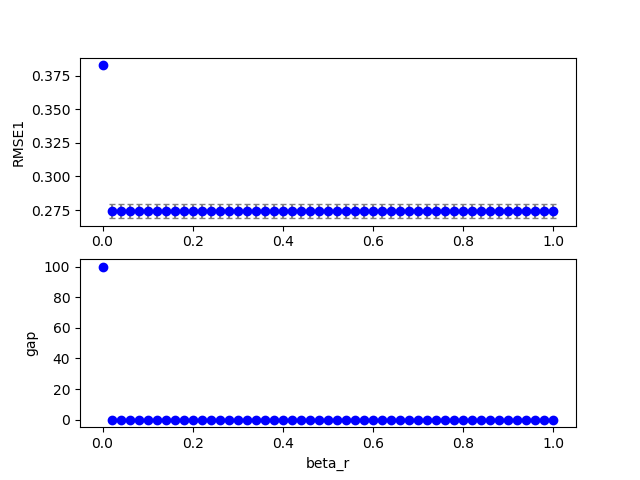

Data behind this chart, as committed beside it:
3, 0, 47, 200, 100, 0.110000, 0.000000, 0.000000, 0.130000, 0.000000, 0.000000, 0.100000, 0.940000, 0.100000, 1.000000, 0.100000, 0.271355, 0.000000, 0.000000
3, 0, 17, 200, 100, 0.11, 0.000000, 0.000000, 0.13, 0.000000, 0.000000, 0.1, 0.34, 0.1, 1, 0.1, 0.2714, 0.000000, 0.000000
3, 0, 1, 200, 100, 0.11, 0.000000, 0.000000, 0.13, 0.000000, 0.000000, 0.1, 0.02, 0.1, 1, 0.1, 0.2714, 0.000000, 0.000000
3, 0, 4, 200, 100, 0.11, 0.000000, 0.000000, 0.13, 0.000000, 0.000000, 0.1, 0.08, 0.1, 1, 0.1, 0.2714, 0.000000, 0.000000
3, 0, 46, 200, 100, 0.11, 0.000000, 0.000000, 0.13, 0.000000, 0.000000, 0.1, 0.92, 0.1, 1, 0.1, 0.2714, 0.000000, 0.000000
3, 0, 5, 200, 100, 0.11, 0.000000, 0.000000, 0.13, 0.000000, 0.000000, 0.1, 0.1, 0.1, 1, 0.1, 0.2714, 0.000000, 0.000000
3, 0, 21, 200, 100, 0.11, 0.000000, 0.000000, 0.13, 0.000000, 0.000000, 0.1, 0.42, 0.1, 1, 0.1, 0.2714, 0.000000, 0.000000
3, 0, 39, 200, 100, 0.11, 0.000000, 0.000000, 0.13, 0.000000, 0.000000, 0.1, 0.78, 0.1, 1, 0.1, 0.2714, 0.000000, 0.000000
3, 0, 6, 200, 100, 0.11, 0.000000, 0.000000, 0.13, 0.000000, 0.000000, 0.1, 0.12, 0.1, 1, 0.1, 0.2714, 0.000000, 0.000000
3, 0, 27, 200, 100, 0.11, 0.000000, 0.000000, 0.13, 0.000000, 0.000000, 0.1, 0.54, 0.1, 1, 0.1, 0.2714, 0.000000, 0.000000
3, 0, 35, 200, 100, 0.11, 0.000000, 0.000000, 0.13, 0.000000, 0.000000, 0.1, 0.7, 0.1, 1, 0.1, 0.2714, 0.000000, 0.000000
3, 0, 15, 200, 100, 0.11, 0.000000, 0.000000, 0.13, 0.000000, 0.000000, 0.1, 0.3, 0.1, 1, 0.1, 0.2714, 0.000000, 0.000000
3, 0, 29, 200, 100, 0.11, 0.000000, 0.000000, 0.13, 0.000000, 0.000000, 0.1, 0.58, 0.1, 1, 0.1, 0.2714, 0.000000, 0.000000
3, 0, 41, 200, 100, 0.11, 0.000000, 0.000000, 0.13, 0.000000, 0.000000, 0.1, 0.82, 0.1, 1, 0.1, 0.2714, 0.000000, 0.000000
3, 0, 24, 200, 100, 0.11, 0.000000, 0.000000, 0.13, 0.000000, 0.000000, 0.1, 0.48, 0.1, 1, 0.1, 0.2714, 0.000000, 0.000000
3, 0, 28, 200, 100, 0.11, 0.000000, 0.000000, 0.13, 0.000000, 0.000000, 0.1, 0.56, 0.1, 1, 0.1, 0.2714, 0.000000, 0.000000
3, 0, 44, 200, 100, 0.11, 0.000000, 0.000000, 0.13, 0.000000, 0.000000, 0.1, 0.88, 0.1, 1, 0.1, 0.2714, 0.000000, 0.000000
3, 0, 14, 200, 100, 0.11, 0.000000, 0.000000, 0.13, 0.000000, 0.000000, 0.1, 0.28, 0.1, 1, 0.1, 0.2714, 0.000000, 0.000000
3, 0, 0, 200, 100, 0.11, 0.000000, 0.000000, 0.13, 0.000000, 0.000000, 0.1, 0.000000, 0.1, 1, 0.1, 0.3829, 0.000000, 100
3, 0, 22, 200, 100, 0.11, 0.000000, 0.000000, 0.13, 0.000000, 0.000000, 0.1, 0.44, 0.1, 1, 0.1, 0.2714, 0.000000, 0.000000
3, 0, 16, 200, 100, 0.11, 0.000000, 0.000000, 0.13, 0.000000, 0.000000, 0.1, 0.32, 0.1, 1, 0.1, 0.2714, 0.000000, 0.000000
3, 0, 3, 200, 100, 0.11, 0.000000, 0.000000, 0.13, 0.000000, 0.000000, 0.1, 0.06, 0.1, 1, 0.1, 0.2714, 0.000000, 0.000000
3, 0, 11, 200, 100, 0.11, 0.000000, 0.000000, 0.13, 0.000000, 0.000000, 0.1, 0.22, 0.1, 1, 0.1, 0.2714, 0.000000, 0.000000
3, 0, 38, 200, 100, 0.11, 0.000000, 0.000000, 0.13, 0.000000, 0.000000, 0.1, 0.76, 0.1, 1, 0.1, 0.2714, 0.000000, 0.000000
3, 0, 20, 200, 100, 0.11, 0.000000, 0.000000, 0.13, 0.000000, 0.000000, 0.1, 0.4, 0.1, 1, 0.1, 0.2714, 0.000000, 0.000000
3, 0, 23, 200, 100, 0.11, 0.000000, 0.000000, 0.13, 0.000000, 0.000000, 0.1, 0.46, 0.1, 1, 0.1, 0.2714, 0.000000, 0.000000
3, 0, 26, 200, 100, 0.11, 0.000000, 0.000000, 0.13, 0.000000, 0.000000, 0.1, 0.52, 0.1, 1, 0.1, 0.2714, 0.000000, 0.000000
3, 0, 30, 200, 100, 0.11, 0.000000, 0.000000, 0.13, 0.000000, 0.000000, 0.1, 0.6, 0.1, 1, 0.1, 0.2714, 0.000000, 0.000000
3, 0, 10, 200, 100, 0.11, 0.000000, 0.000000, 0.13, 0.000000, 0.000000, 0.1, 0.2, 0.1, 1, 0.1, 0.2714, 0.000000, 0.000000
3, 0, 43, 200, 100, 0.11, 0.000000, 0.000000, 0.13, 0.000000, 0.000000, 0.1, 0.86, 0.1, 1, 0.1, 0.2714, 0.000000, 0.000000
3, 0, 9, 200, 100, 0.11, 0.000000, 0.000000, 0.13, 0.000000, 0.000000, 0.1, 0.18, 0.1, 1, 0.1, 0.2714, 0.000000, 0.000000
3, 0, 40, 200, 100, 0.11, 0.000000, 0.000000, 0.13, 0.000000, 0.000000, 0.1, 0.8, 0.1, 1, 0.1, 0.2714, 0.000000, 0.000000
3, 0, 12, 200, 100, 0.11, 0.000000, 0.000000, 0.13, 0.000000, 0.000000, 0.1, 0.24, 0.1, 1, 0.1, 0.2714, 0.000000, 0.000000
3, 0, 18, 200, 100, 0.11, 0.000000, 0.000000, 0.13, 0.000000, 0.000000, 0.1, 0.36, 0.1, 1, 0.1, 0.2714, 0.000000, 0.000000
3, 0, 8, 200, 100, 0.11, 0.000000, 0.000000, 0.13, 0.000000, 0.000000, 0.1, 0.16, 0.1, 1, 0.1, 0.2714, 0.000000, 0.000000
3, 0, 31, 200, 100, 0.11, 0.000000, 0.000000, 0.13, 0.000000, 0.000000, 0.1, 0.62, 0.1, 1, 0.1, 0.2714, 0.000000, 0.000000
3, 0, 13, 200, 100, 0.11, 0.000000, 0.000000, 0.13, 0.000000, 0.000000, 0.1, 0.26, 0.1, 1, 0.1, 0.2714, 0.000000, 0.000000
3, 0, 36, 200, 100, 0.11, 0.000000, 0.000000, 0.13, 0.000000, 0.000000, 0.1, 0.72, 0.1, 1, 0.1, 0.2714, 0.000000, 0.000000
3, 0, 37, 200, 100, 0.11, 0.000000, 0.000000, 0.13, 0.000000, 0.000000, 0.1, 0.74, 0.1, 1, 0.1, 0.2714, 0.000000, 0.000000
3, 0, 19, 200, 100, 0.11, 0.000000, 0.000000, 0.13, 0.000000, 0.000000, 0.1, 0.38, 0.1, 1, 0.1, 0.2714, 0.000000, 0.000000
3, 0, 33, 200, 100, 0.11, 0.000000, 0.000000, 0.13, 0.000000, 0.000000, 0.1, 0.66, 0.1, 1, 0.1, 0.2714, 0.000000, 0.000000
3, 0, 32, 200, 100, 0.11, 0.000000, 0.000000, 0.13, 0.000000, 0.000000, 0.1, 0.64, 0.1, 1, 0.1, 0.2714, 0.000000, 0.000000
3, 0, 7, 200, 100, 0.11, 0.000000, 0.000000, 0.13, 0.000000, 0.000000, 0.1, 0.14, 0.1, 1, 0.1, 0.2714, 0.000000, 0.000000
3, 0, 45, 200, 100, 0.11, 0.000000, 0.000000, 0.13, 0.000000, 0.000000, 0.1, 0.9, 0.1, 1, 0.1, 0.2714, 0.000000, 0.000000
3, 0, 25, 200, 100, 0.11, 0.000000, 0.000000, 0.13, 0.000000, 0.000000, 0.1, 0.5, 0.1, 1, 0.1, 0.2714, 0.000000, 0.000000
3, 0, 34, 200, 100, 0.11, 0.000000, 0.000000, 0.13, 0.000000, 0.000000, 0.1, 0.68, 0.1, 1, 0.1, 0.2714, 0.000000, 0.000000
3, 0, 2, 200, 100, 0.11, 0.000000, 0.000000, 0.13, 0.000000, 0.000000, 0.1, 0.04, 0.1, 1, 0.1, 0.2714, 0.000000, 0.000000
3, 0, 42, 200, 100, 0.11, 0.000000, 0.000000, 0.13, 0.000000, 0.000000, 0.1, 0.84, 0.1, 1, 0.1, 0.2714, 0.000000, 0.000000
3, 0, 49, 200, 100, 0.11, 0.000000, 0.000000, 0.13, 0.000000, 0.000000, 0.1, 0.98, 0.1, 1, 0.1, 0.2714, 0.000000, 0.000000
3, 0, 50, 200, 100, 0.11, 0.000000, 0.000000, 0.13, 0.000000, 0.000000, 0.1, 1, 0.1, 1, 0.1, 0.2714, 0.000000, 0.000000
3, 1, 3, 200, 100, 0.11, 0.000000, 0.000000, 0.13, 0.000000, 0.000000, 0.1, 0.06, 0.1, 1, 0.1, 0.2716, 0.000000, 0.000000
3, 1, 0, 200, 100, 0.11, 0.000000, 0.000000, 0.13, 0.000000, 0.000000, 0.1, 0.000000, 0.1, 1, 0.1, 0.3829, 0.000000, 100
3, 1, 1, 200, 100, 0.11, 0.000000, 0.000000, 0.13, 0.000000, 0.000000, 0.1, 0.02, 0.1, 1, 0.1, 0.2716, 0.000000, 0.000000
3, 1, 10, 200, 100, 0.11, 0.000000, 0.000000, 0.13, 0.000000, 0.000000, 0.1, 0.2, 0.1, 1, 0.1, 0.2716, 0.000000, 0.000000
3, 1, 4, 200, 100, 0.11, 0.000000, 0.000000, 0.13, 0.000000, 0.000000, 0.1, 0.08, 0.1, 1, 0.1, 0.2716, 0.000000, 0.000000
3, 1, 11, 200, 100, 0.11, 0.000000, 0.000000, 0.13, 0.000000, 0.000000, 0.1, 0.22, 0.1, 1, 0.1, 0.2716, 0.000000, 0.000000
3, 1, 5, 200, 100, 0.11, 0.000000, 0.000000, 0.13, 0.000000, 0.000000, 0.1, 0.1, 0.1, 1, 0.1, 0.2716, 0.000000, 0.000000
3, 1, 7, 200, 100, 0.11, 0.000000, 0.000000, 0.13, 0.000000, 0.000000, 0.1, 0.14, 0.1, 1, 0.1, 0.2716, 0.000000, 0.000000
3, 1, 12, 200, 100, 0.11, 0.000000, 0.000000, 0.13, 0.000000, 0.000000, 0.1, 0.24, 0.1, 1, 0.1, 0.2716, 0.000000, 0.000000
3, 1, 9, 200, 100, 0.11, 0.000000, 0.000000, 0.13, 0.000000, 0.000000, 0.1, 0.18, 0.1, 1, 0.1, 0.2716, 0.000000, 0.000000
3, 1, 13, 200, 100, 0.11, 0.000000, 0.000000, 0.13, 0.000000, 0.000000, 0.1, 0.26, 0.1, 1, 0.1, 0.2716, 0.000000, 0.000000
... 959 more rows
